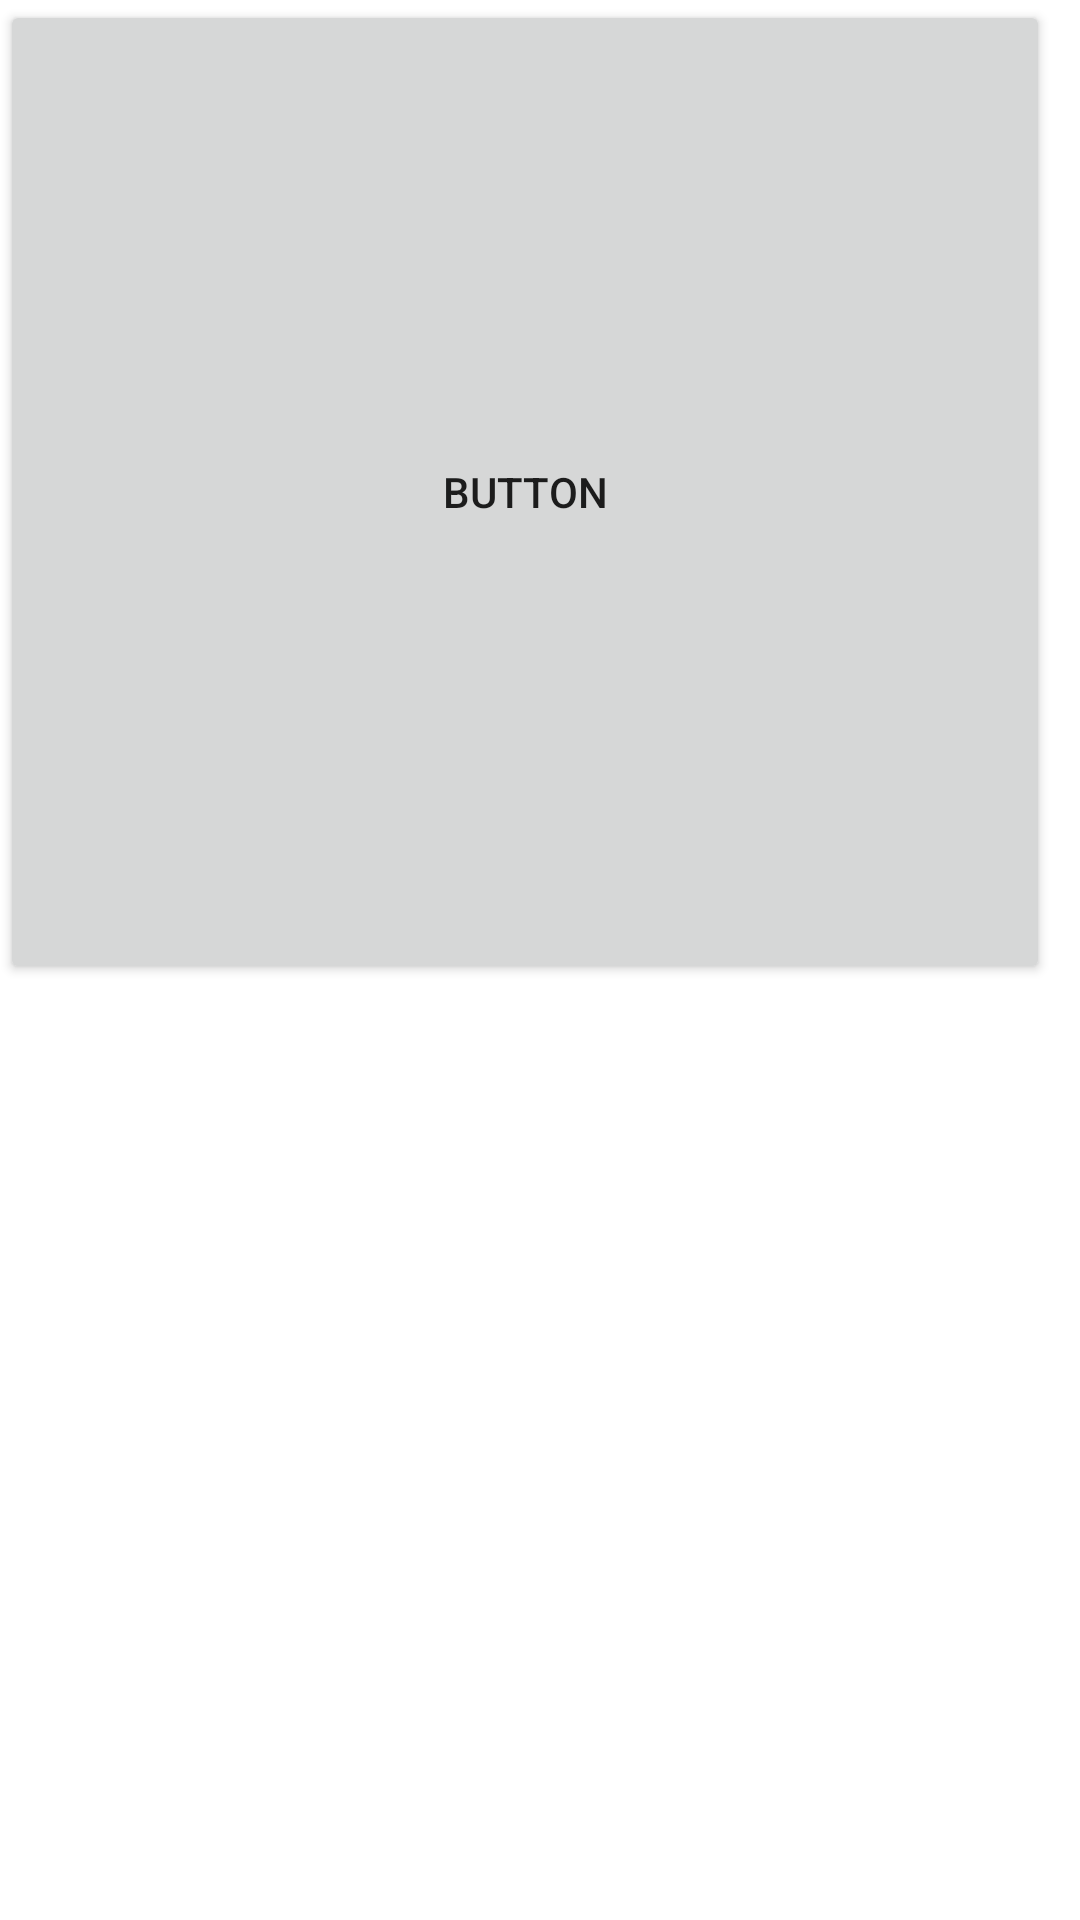

This screen was rendered from an Android layout file. Write that file and the resources it references.
<!-- AndroidManifest.xml: application theme AppTheme -->
<!-- res/layout/fragment_orderfragment.xml -->
<?xml version="1.0" encoding="utf-8"?>
<FrameLayout xmlns:android="http://schemas.android.com/apk/res/android"
    xmlns:app="http://schemas.android.com/apk/res-auto"
    xmlns:tools="http://schemas.android.com/tools"
    android:layout_width="match_parent"
    android:layout_height="match_parent"
    tools:context=".orderfragment">

    <Button
        android:id="@+id/button8"
        android:layout_width="350dp"
        android:layout_height="328dp"
        android:text="Button" />
</FrameLayout>
<!-- resources referenced by this layout -->
<resources>

</resources>
